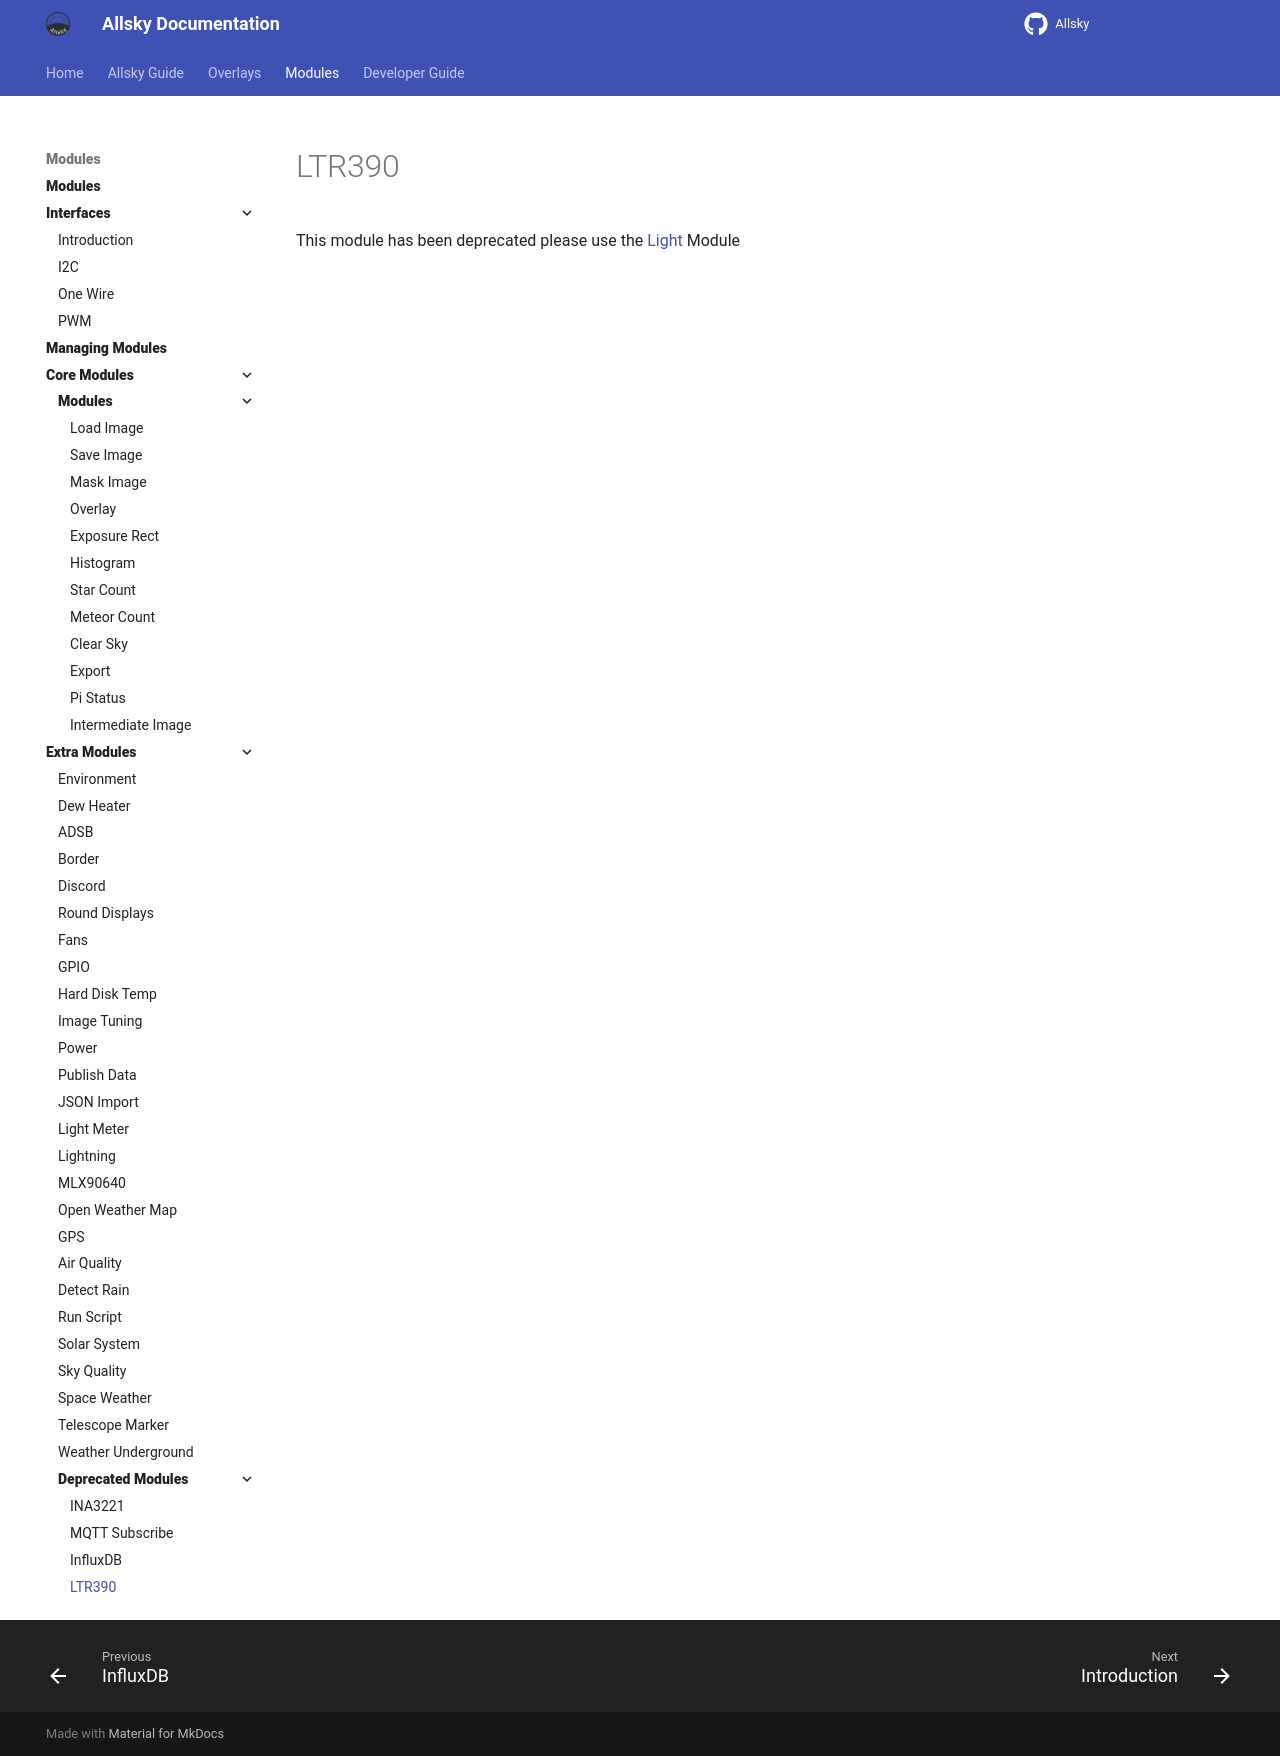

repository: AllskyTeam/allsky · page: allsky_modules/extra/ltr390.html · generator: mkdocs

This module has been deprecated please use the [Light](light.md) Module
